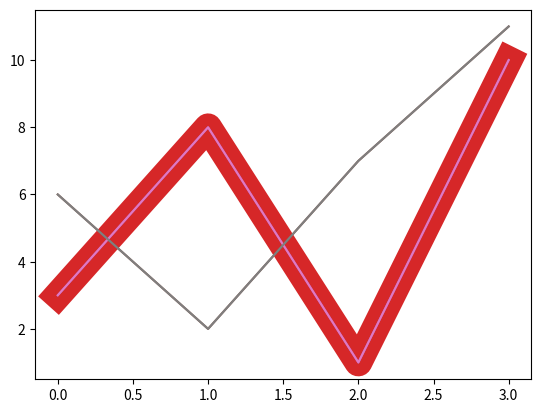

The matplotlib source for this figure:
"""
Matplotlib Line

Gaya garis
    1. Kita dapat menggunakan kata kunci argument linestyle, atau short ls, untuk mengubah gaya garis yang diplot
    2. Gaya garis dapat ditulis dalam sintaks yang lebih pendek:
        - linestyle dapat ditulis sebagai ls.
        - dotted dapat ditulis sebagai :.
        - dashed dapat ditulis sebagai --.
    3. Kita dapat memilih salah satu gaya berikut:
        Style	                Or
        'solid' (default)	    '-'
        'dotted'	            ':'
        'dashed'	            '--'
        'dashdot'	            '-.'
        'None'	                '' or ' '
    4. Kita dapat menggunakan argumen kata kunci coloratau yang lebih pendek cuntuk mengatur warna garis
5. Kita dapat menggunakan argumen kata kunci linewidth atau lebih pendek lw untuk mengubah lebar garis.
6. Kita dapat memplot garis sebanyak yang Kita suka hanya dengan menambahkan lebih banyak plt.plot() fungsi
7. Kita juga dapat memplot banyak garis dengan menambahkan titik sumbu x dan y untuk setiap garis dalam plt.plot() fungsi yang sama.


"""
# Gunakan garis putus-putus - dotted
import matplotlib.pyplot as plt
import numpy as np

ypoints = np.array([3, 8, 1, 10])

plt.plot(ypoints, linestyle = 'dotted')
plt.show()

# Gunakan garis putus-putus - dashed
plt.plot(ypoints, linestyle = 'dashed')
plt.show()

# Sintaks yang lebih pendek
plt.plot(ypoints, ls = ':')
plt.show()

## Atur warna garis
# Atur warna garis menjadi merah
plt.plot(ypoints, color = 'r')
plt.show()

# Plot dengan garis hijau yang indah
plt.plot(ypoints, c = '#4CAF50')
plt.show()

# Plot dengan menggunakan warna nama yang didukung
plt.plot(ypoints, c = 'hotpink')
plt.show()

## Atur lebar garis
# Atur lebar garis menjadi 20
import matplotlib.pyplot as plt
import numpy as np

ypoints = np.array([3, 8, 1, 10])

plt.plot(ypoints, linewidth = '20')
plt.show()

## Beberapa garis
# Gambarlah dua garis dengan menentukan plt.plot() fungsi untuk setiap baris
import matplotlib.pyplot as plt
import numpy as np

y1 = np.array([3, 8, 1, 10])
y2 = np.array([6, 2, 7, 11])

plt.plot(y1)
plt.plot(y2)

plt.show()

## Beberapa garis dengan titik
# Gambarlah dua garis dengan menentukan nilai titik x dan y untuk kedua garis
import matplotlib.pyplot as plt
import numpy as np

x1 = np.array([0, 1, 2, 3])
y1 = np.array([3, 8, 1, 10])
x2 = np.array([0, 1, 2, 3])
y2 = np.array([6, 2, 7, 11])

plt.plot(x1, y1, x2, y2)
plt.show()